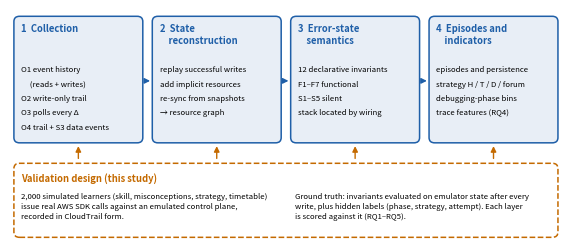

Reproduce this figure in Python. (Note: this script raises an exception after producing the figure.)
"""Regenerate Figures 1-3 of the manuscript from results/*.json into tex/figures/ (PDF and PNG)."""
import json
import os

import matplotlib
matplotlib.use("Agg")
import matplotlib.pyplot as plt  # noqa: E402
import numpy as np  # noqa: E402
from matplotlib.patches import FancyBboxPatch  # noqa: E402

plt.rcParams.update({"axes.labelsize": 8.0, "axes.linewidth": 0.6, "axes.spines.right": False, "axes.spines.top": False,
                     "axes.titlelocation": "left", "axes.titlesize": 8.0, "figure.dpi": 200.0, "font.size": 8.0, "legend.fontsize": 7.0,
                     "legend.frameon": False, "lines.linewidth": 1.2, "patch.linewidth": 0.6, "pdf.fonttype": 42, "ps.fonttype": 42,
                     "savefig.bbox": "tight", "savefig.dpi": 300.0, "xtick.labelsize": 6.0, "xtick.major.size": 3.0, "xtick.major.width": 0.6,
                     "ytick.labelsize": 6.0, "ytick.major.size": 3.0, "ytick.major.width": 0.6})
J = lambda n: json.load(open(os.path.join("results", n), encoding="utf8"))
OUT = os.path.join("tex", "figures")
BLUE, ORANGE = "#1f5fa8", "#c46a00"


def panel_letter(ax, s):
    ax.text(-0.18, 1.02, s, transform=ax.transAxes, fontweight="bold", fontsize=9, va="bottom", ha="left")


def save(fig, name):
    fig.savefig(os.path.join(OUT, name + ".pdf"), bbox_inches="tight")
    fig.savefig(os.path.join(OUT, name + ".png"), dpi=300, bbox_inches="tight")
    plt.close(fig)


def fig1():
    fig, ax = plt.subplots(figsize=(7.2, 3.0))
    ax.set_xlim(0, 100); ax.set_ylim(0, 44); ax.axis("off")
    boxes = [("1  Collection", ["O1 event history", "     (reads + writes)", "O2 write-only trail", "O3 polls every Δ", "O4 trail + S3 data events"]),
             ("2  State\n    reconstruction", ["replay successful writes", "add implicit resources", "re-sync from snapshots", "→ resource graph"]),
             ("3  Error-state\n    semantics", ["12 declarative invariants", "F1–F7 functional", "S1–S5 silent", "stack located by wiring"]),
             ("4  Episodes and\n    indicators", ["episodes and persistence", "strategy H / T / D / forum", "debugging-phase bins", "trace features (RQ4)"])]
    w, gap, x0 = 22.5, 2.3, 1
    for k, (t, lines) in enumerate(boxes):
        x = x0 + k * (w + gap)
        ax.add_patch(FancyBboxPatch((x, 19), w, 23.5, boxstyle="round,pad=0.3,rounding_size=1", fc="#e8eef6", ec=BLUE, lw=1.1))
        ax.text(x + 1, 41.3, t, fontsize=6.8, weight="bold", color=BLUE, va="top", linespacing=1.2)
        for m, line in enumerate(lines):
            ax.text(x + 1, 33.3 - m * 2.75, line, fontsize=5.6, va="top")
        if k < 3:
            ax.annotate("", xy=(x + w + gap - 0.2, 30.5), xytext=(x + w + 0.3, 30.5), arrowprops=dict(arrowstyle="-|>", color=BLUE, lw=1))
        ax.annotate("", xy=(x + w / 2, 18.6), xytext=(x + w / 2, 15.2), arrowprops=dict(arrowstyle="-|>", color=ORANGE, lw=1))
    ax.add_patch(FancyBboxPatch((x0, 1), 4 * w + 3 * gap, 13.5, boxstyle="round,pad=0.3,rounding_size=1", fc="white", ec=ORANGE, lw=1.1, ls="--"))
    ax.text(x0 + 1, 13.0, "Validation design (this study)", fontsize=6.8, weight="bold", color=ORANGE, va="top")
    ax.text(x0 + 1, 9.2, "2,000 simulated learners (skill, misconceptions, strategy, timetable)\nissue real AWS SDK calls against an emulated control plane,\nrecorded in CloudTrail form.", fontsize=5.6, va="top", linespacing=1.35)
    ax.text(x0 + 50, 9.2, "Ground truth: invariants evaluated on emulator state after every\nwrite, plus hidden labels (phase, strategy, attempt). Each layer\nis scored against it (RQ1–RQ5).", fontsize=5.6, va="top", linespacing=1.35)
    save(fig, "fig1_framework")


def fig2():
    NUM, POLL, LOSS = J("numbers.json"), J("new_part1.json")["poll"], J("loss_all.json")
    D = [1, 5, 15, 60, 240, 1440]
    cF, cS = BLUE, ORANGE
    fig, axs = plt.subplots(1, 3, figsize=(7.2, 2.6), gridspec_kw={"width_ratios": [1.1, 1, 1.15], "wspace": 0.45})
    ax = axs[0]
    for g, c, lab in (("F", cF, "Functional"), ("S", cS, "Silent")):
        obs = np.array([POLL[str(d)][f"recall_{g}"] for d in D])
        lo = np.array([POLL[str(d)][f"ci_{g}"][0] for d in D]); hi = np.array([POLL[str(d)][f"ci_{g}"][1] for d in D])
        ax.plot(D, [POLL[str(d)][f"pred_{g}"] for d in D], "-", color=c, lw=1.2, alpha=0.8)
        ax.errorbar(D, obs, yerr=[np.clip(obs - lo, 0, None), np.clip(hi - obs, 0, None)], fmt="o", ms=3.5, color=c, capsize=0)
        ax.text(1400, obs[-1] + (0.05 if g == "S" else -0.08), lab, color=c, fontsize=7, ha="right")
    ax.plot(D, [NUM["a3"][str(d)]["episode_count_ratio"] for d in D], "--", color="0.45", lw=1)
    ax.text(1.2, 0.08, "dashed: detected/true count", color="0.35", fontsize=6)
    ax.set_xscale("log"); ax.set_xticks(D); ax.set_xticklabels([str(d) for d in D]); ax.minorticks_off()
    ax.set_ylim(0, 1.05); ax.set_xlabel("Polling interval Δ (min)"); ax.set_ylabel("Episode recall")
    ax.set_title("Snapshots miss what is short", loc="left")
    ax = axs[1]
    bins = ["<5 min", "5-30 min", "0.5-2 h", ">12 h"]
    bc = POLL["60"]["by_cfg"]
    x = np.arange(len(bins))
    ax.bar(x, [bc[b]["recall"] for b in bins], color=cF, alpha=0.75, width=0.6)
    ax.plot(x, [bc[b]["pred"] for b in bins], "D", color="k", ms=3.5)
    for i, b in enumerate(bins):
        ax.text(i, max(bc[b]["recall"], bc[b]["pred"]) + 0.04, f"n={bc[b]['n']}", ha="center", fontsize=6)
    ax.set_xlim(-0.6, len(bins) - 0.4); ax.set_xticks(x); ax.set_xticklabels(["<5\nmin", "5–30\nmin", "0.5–2\nh", ">12\nh"]); ax.set_ylim(0, 1.15)
    ax.set_ylabel("Recall at Δ = 60 min"); ax.set_xlabel("Configuration-violation duration")
    ax.set_title("Uniform-phase prediction", loc="left"); ax.text(0.03, 0.80, "◆ predicted", transform=ax.transAxes, fontsize=6)
    ax = axs[2]
    modes = [("iid", "random"), ("burst", "burst"), ("create_only", "creates"), ("delete_only", "deletes"), ("reorder", "reorder"), ("duplicate", "duplicate")]
    for j, (rs, col, mk, lab) in enumerate((("none", "0.45", "o", "replay only"), ("60", cF, "s", "+ hourly resync"), ("15", "#6fa8dc", "^", "+ 15-min resync"))):
        vals = [LOSS[f"{m}|0.05|{rs}"]["agreement"] for m, _ in modes]
        xx = np.arange(len(modes)) + (j - 1) * 0.22
        ax.errorbar(xx, [v[0] for v in vals], yerr=[[max(v[0] - v[1], 0) for v in vals], [max(v[2] - v[0], 0) for v in vals]],
                    fmt=mk, ms=3.8, color=col, lw=0.8, capsize=0, label=lab)
    ax.set_ylim(0.82, 1.01); ax.set_xlim(-0.5, 5.5); ax.set_xticks(np.arange(len(modes))); ax.set_xticklabels([m for _, m in modes], rotation=35, ha="right")
    ax.set_ylabel("State agreement"); ax.set_title("Periodic resync repairs event loss", loc="left")
    ax.legend(frameon=False, fontsize=6, loc="lower right", handletextpad=0.3)
    for a, letter in zip(axs, "abc"):
        panel_letter(a, letter)
    save(fig, "fig2_channels")


def fig3():
    RQ4 = J("rq4_results.json")
    B, PB = RQ4["explanatory_designB_primary"]["O1"], RQ4["predictive_designB"]["lam0.0"]
    NS, NP = [100, 200, 400, 700], [200, 400, 700]
    designs = [("latent_MML", "Latent MIMIC", BLUE, "o", "-"), ("oracle_glm", "Oracle GLM", "0.35", "s", ":"), ("pretest_IV", "Pre-test IV", ORANGE, "^", "-"),
               ("oracle_linear", "Oracle linear", "0.6", "v", ":"), ("pretest_OLS", "Pre-test OLS", "#8e5ea2", "D", "--"), ("prior_grade_OLS", "Prior-grade OLS", "#b8336a", "P", "--")]
    fig, axs = plt.subplots(1, 3, figsize=(7.2, 2.6), gridspec_kw={"wspace": 0.5})
    ax = axs[0]
    for k, lab, c, mk, ls in designs:
        y = np.array([B[k][f"N{n}"]["size"] for n in NS]); e = np.array([B[k][f"N{n}"]["size_mcse"] for n in NS])
        ax.errorbar(NS, y, yerr=1.96 * e, fmt=mk + ls, color=c, ms=3.5, lw=1, capsize=0, label=lab)
    ax.text(400, 1.15, "prior-grade OLS", color="#b8336a", fontsize=6, ha="center"); ax.text(330, 0.5, "pre-test OLS", color="#8e5ea2", fontsize=6, ha="left")
    ax.axhline(0.05, color="k", lw=0.6); ax.text(690, 0.042, "nominal 0.05", fontsize=6, ha="right", va="top")
    ax.set_yscale("log"); ax.set_yticks([0.05, 0.1, 0.2, 0.5, 1]); ax.set_yticklabels(["0.05", "0.1", "0.2", "0.5", "1"]); ax.minorticks_off()
    ax.set_ylim(0.025, 1.6); ax.set_xticks(NS); ax.set_xlabel("Cohort size N"); ax.set_ylabel("Type I error at λ = 0")
    ax.set_title("OLS designs over-reject", loc="left")
    ax = axs[1]
    for k, lab, c, mk, ls in designs[:4]:
        ax.plot(NS, [B[k][f"N{n}"]["power_size_adj_lam0.3"] for n in NS], mk + ls, color=c, ms=3.5, lw=1, label=lab)
    ax.set_ylim(0, 1.05); ax.set_xticks(NS); ax.set_xlabel("Cohort size N"); ax.set_ylabel("Size-adjusted power, λ = 0.3")
    ax.set_title("Latent model outpowers IV", loc="left"); ax.legend(frameon=False, fontsize=6, loc="lower right")
    ax = axs[2]
    for base, c, mk in (("G", "#b8336a", "P"), ("P", "#8e5ea2", "D"), ("theta_oracle", "0.35", "o")):
        y = np.array([PB[base]["O1"][f"N{n}"]["delta_R2cv_mean"] for n in NP]); e = np.array([PB[base]["O1"][f"N{n}"]["delta_R2cv_mcse"] for n in NP])
        ax.errorbar(NP, y, yerr=1.96 * e, fmt=mk + "-", color=c, ms=3.5, lw=1, capsize=0)
    ax.text(450, 0.168, "over prior grade", color="#b8336a", fontsize=6, ha="center")
    ax.text(450, 0.020, "over pre-test", color="#8e5ea2", fontsize=6, ha="center")
    ax.text(450, -0.013, "over true skill", color="0.35", fontsize=6, ha="center")
    ax.axhline(0, color="k", lw=0.6); ax.set_ylim(-0.02, 0.18)
    ax.set_xticks(NP); ax.set_xlim(150, 750); ax.set_xlabel("Cohort size N"); ax.set_ylabel("Gain in cross-validated R² at λ = 0")
    ax.set_title("Prediction gain at λ = 0", loc="left")
    for a, letter in zip(axs, "abc"):
        panel_letter(a, letter)
    save(fig, "fig3_designs")


if __name__ == "__main__":
    os.makedirs(OUT, exist_ok=True)
    fig1(); fig2(); fig3()
    print("figures written")
